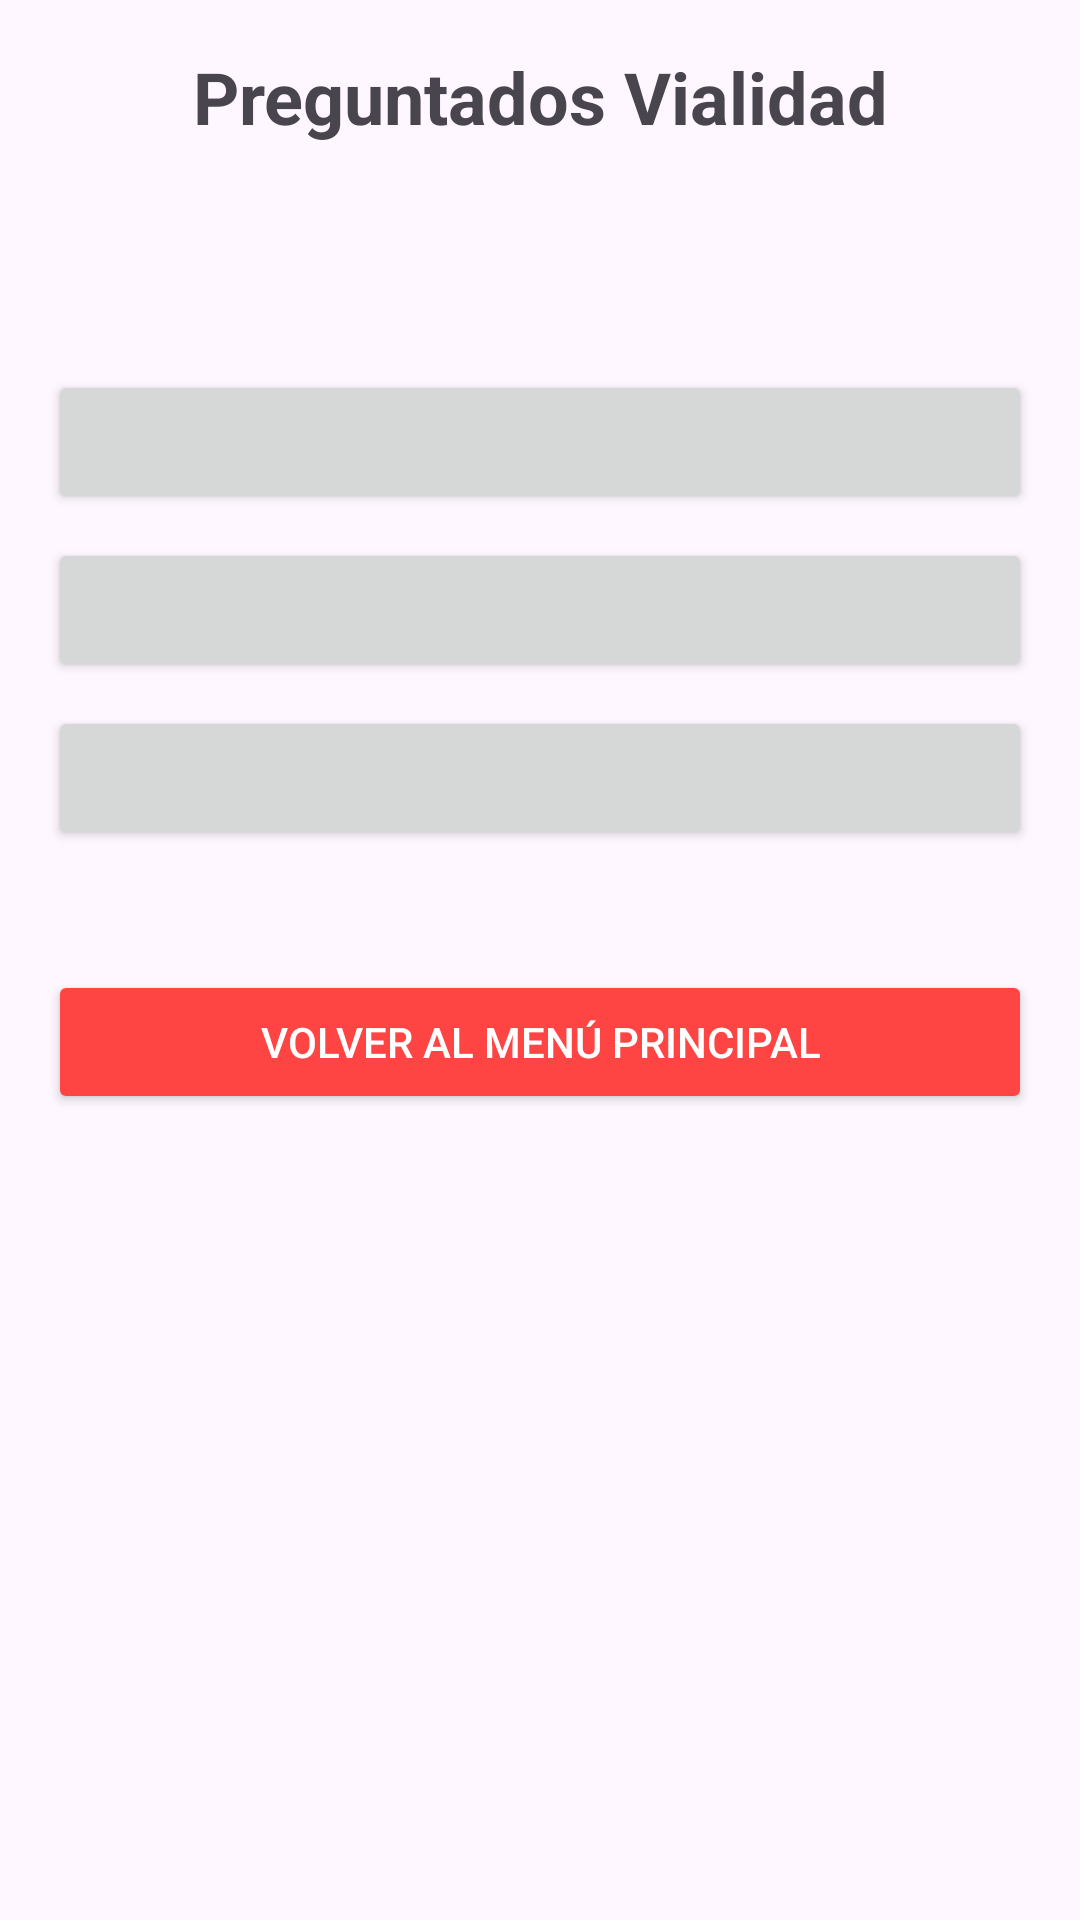

Produce the Android XML layout that renders to this screen, including the resource entries it uses.
<!-- AndroidManifest.xml: application theme Theme.ParcialPreguntados -->
<!-- res/layout/activity_actividad_pregunta.xml -->
<?xml version="1.0" encoding="utf-8"?>
<LinearLayout
    xmlns:android="http://schemas.android.com/apk/res/android"
    android:orientation="vertical"
    android:layout_width="match_parent"
    android:layout_height="match_parent"
    android:padding="16dp"
    android:gravity="center_horizontal">

    
    <TextView
        android:id="@+id/tv_titulo_preguntas"
        android:layout_width="wrap_content"
        android:layout_height="wrap_content"
        android:text="Preguntados Vialidad"
        android:textSize="24sp"
        android:textStyle="bold"
        android:layout_marginBottom="16dp"
        android:textAlignment="center"/>

    
    <ImageView
        android:id="@+id/img_pregunta"
        android:layout_width="wrap_content"
        android:layout_height="wrap_content"
        android:layout_marginBottom="16dp" />

    
    <TextView
        android:id="@+id/tv_pregunta"
        android:layout_width="wrap_content"
        android:layout_height="wrap_content"
        android:layout_marginBottom="24dp"/>

    
    <Button
        android:id="@+id/btn_opcion1"
        android:layout_width="match_parent"
        android:layout_height="wrap_content"
        android:layout_marginBottom="8dp"/>

    <Button
        android:id="@+id/btn_opcion2"
        android:layout_width="match_parent"
        android:layout_height="wrap_content"
        android:layout_marginBottom="8dp"/>

    <Button
        android:id="@+id/btn_opcion3"
        android:layout_width="match_parent"
        android:layout_height="wrap_content"
        android:layout_marginBottom="24dp"/>

    
    <Button
        android:id="@+id/btn_salir"
        android:layout_width="match_parent"
        android:layout_height="wrap_content"
        android:text="Volver al menú principal"
        android:layout_marginTop="16dp"
        android:backgroundTint="@android:color/holo_red_light"
        android:textColor="@android:color/white"/>
</LinearLayout>
<!-- resources referenced by this layout -->
<resources>
  <style name="Theme.ParcialPreguntados" parent="Base.Theme.ParcialPreguntados" />
  <style name="Base.Theme.ParcialPreguntados" parent="Theme.Material3.DayNight.NoActionBar">
          
          
      </style>
</resources>
